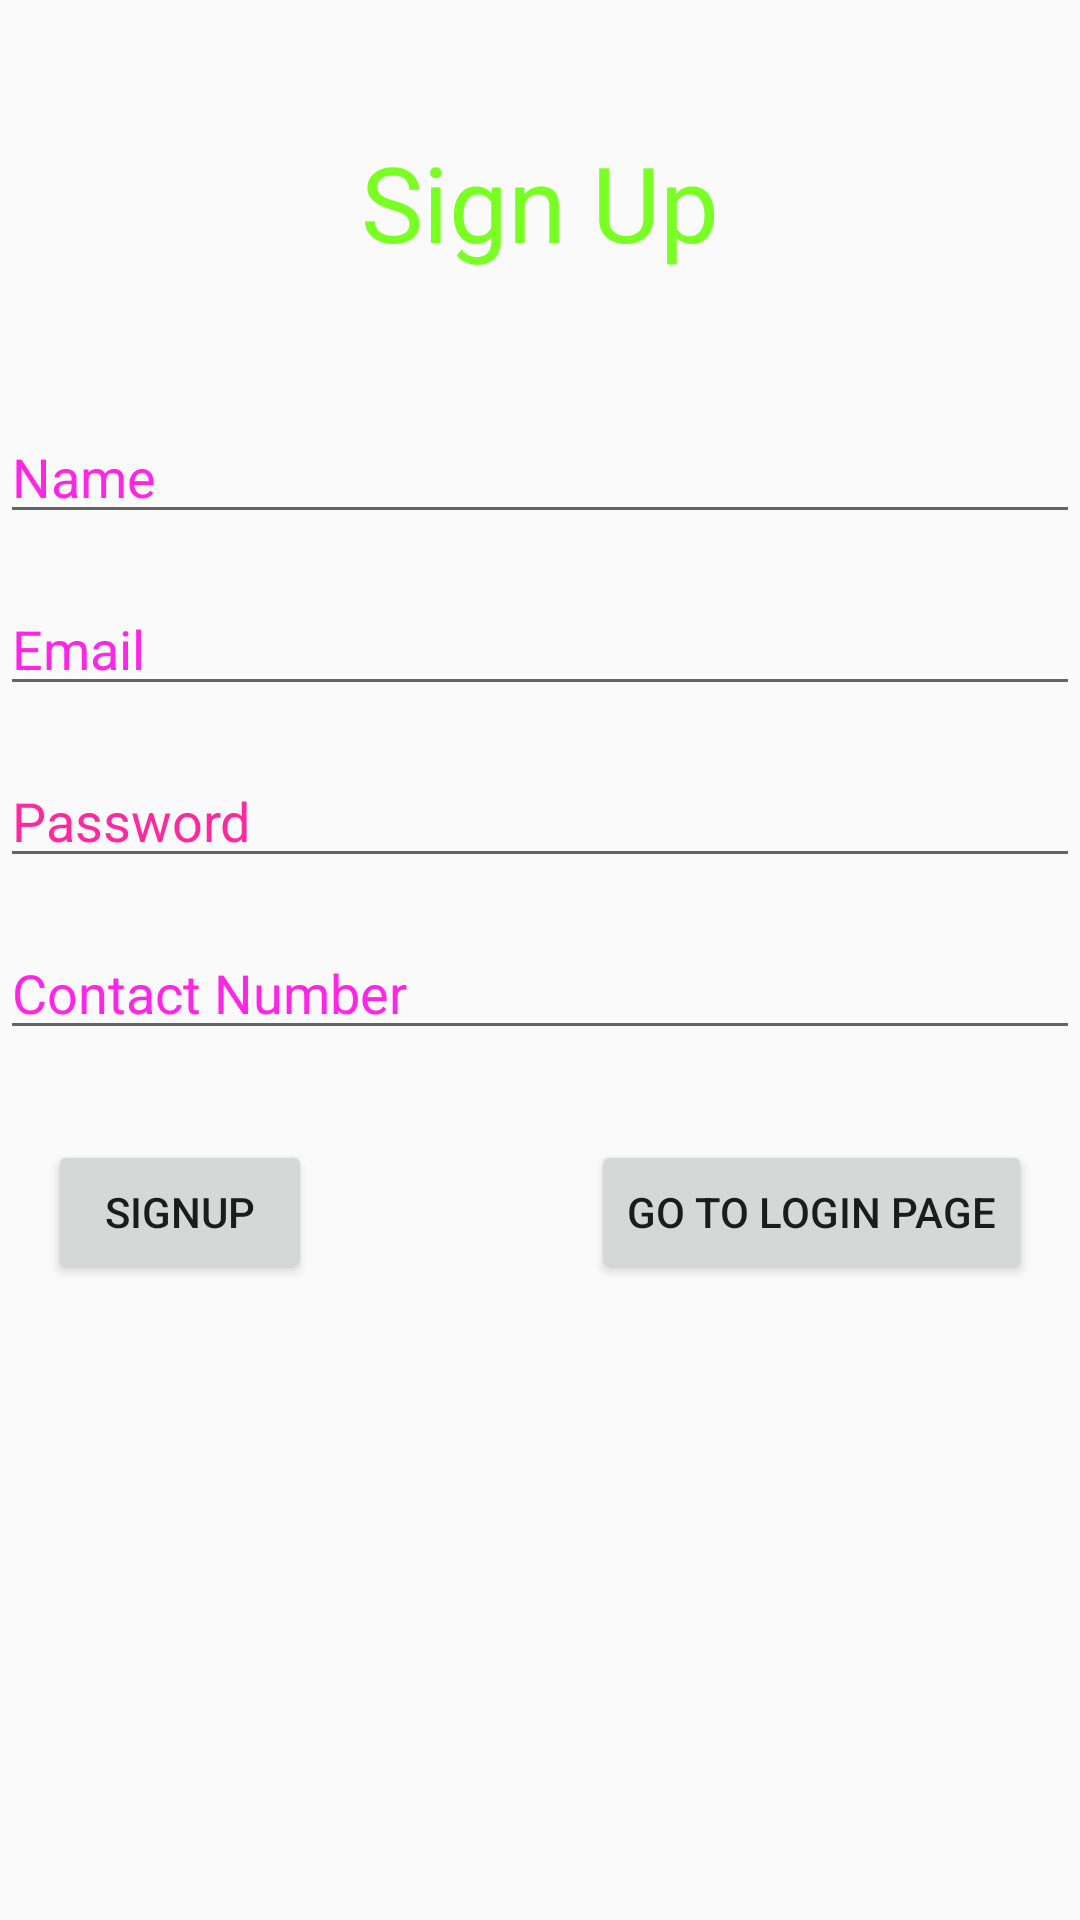

Write the Android layout XML for this screen, with the resource values it uses.
<!-- AndroidManifest.xml: application theme Theme.SemesterProject -->
<!-- res/layout/activity_signup.xml -->
<?xml version="1.0" encoding="utf-8"?>
<androidx.constraintlayout.widget.ConstraintLayout xmlns:android="http://schemas.android.com/apk/res/android"
    xmlns:app="http://schemas.android.com/apk/res-auto"
    xmlns:tools="http://schemas.android.com/tools"
    android:layout_width="match_parent"
    android:layout_height="match_parent"
    tools:context=".signup">
<LinearLayout
    android:layout_width="match_parent"
    android:orientation="vertical"
    android:layout_height="match_parent">
    <LinearLayout
        android:layout_width="match_parent"
        android:layout_height="wrap_content"
        android:orientation="horizontal">

        <RelativeLayout
            android:layout_marginTop="14dp"
            android:layout_width="match_parent"
            android:layout_height="wrap_content">
            <TextView
                android:id="@+id/textView"
                android:layout_width="wrap_content"
                android:layout_height="wrap_content"
                android:layout_centerHorizontal="true"
                android:layout_marginTop="30dp"
                android:text="Sign Up"
                android:textColor="#ff7aff24"
                android:textSize="35dp" />
        </RelativeLayout>
    </LinearLayout>
    <LinearLayout
        android:layout_width="match_parent"
        android:layout_height="wrap_content"
        android:orientation="vertical"
        >
        <EditText
            android:layout_width = "match_parent"
            android:layout_height = "wrap_content"
            android:id = "@+id/name"
            android:hint = "Name"
            android:focusable = "true"
            android:textColorHighlight = "#ff7eff15"
            android:textColorHint = "#ffff25e6"
            android:layout_marginTop = "46dp"
            />
        <EditText
            android:layout_width = "match_parent"
            android:layout_height = "wrap_content"
            android:id = "@+id/SignUpEmail"
            android:hint = "Email"
            android:focusable = "true"
            android:textColorHighlight = "#ff7eff15"
            android:textColorHint = "#ffff25e6"
            android:layout_marginTop = "16dp"
            />



        <EditText
            android:layout_width="match_parent"
            android:layout_height="wrap_content"
            android:inputType="textPassword"
            android:ems="10"
            android:id="@+id/PasswordSignup"
            android:textColorHint="#ffff299f"
            android:layout_marginTop = "16dp"
            android:hint="Password" />
        <EditText
            android:layout_width = "match_parent"
            android:layout_height = "wrap_content"
            android:id = "@+id/ContactNumberSignup"
            android:hint = "Contact Number"
            android:focusable = "true"
            android:textColorHighlight = "#ff7eff15"
            android:textColorHint = "#ffff25e6"
            android:layout_marginTop = "16dp"
            />

    </LinearLayout>



    <RelativeLayout
        android:layout_marginTop="14dp"
        android:layout_width="match_parent"
        android:layout_height="wrap_content">

        <Button
            android:id="@+id/SignUp"
            android:layout_width="wrap_content"
            android:layout_height="wrap_content"
            android:layout_alignParentLeft="true"
            android:layout_marginStart="16dp"
            android:layout_marginTop="16dp"
            android:layout_marginEnd="16dp"
            android:layout_marginBottom="16dp"
            android:text="Signup" />


        <Button

            android:id="@+id/gotologinpage"
            android:layout_width="wrap_content"
            android:layout_height="wrap_content"
            android:layout_alignParentRight="true"
            android:layout_marginStart="16dp"
            android:layout_marginTop="16dp"
            android:layout_marginEnd="16dp"
            android:layout_marginBottom="16dp"
            android:text="Go to Login Page" />
    </RelativeLayout>
</LinearLayout>

</androidx.constraintlayout.widget.ConstraintLayout>
<!-- resources referenced by this layout -->
<resources>
  <style name="Theme.SemesterProject" parent="Theme.AppCompat.Light">
          
  
          &gt;
          
          <item name="colorPrimary">@color/purple_500</item>
          <item name="colorPrimaryVariant">@color/purple_700</item>
          <item name="colorOnPrimary">@color/white</item>
          
          <item name="colorSecondary">@color/teal_200</item>
          <item name="colorSecondaryVariant">@color/teal_700</item>
          <item name="colorOnSecondary">@color/black</item>
          
          <item name="android:statusBarColor">?attr/colorPrimaryVariant</item>
          
      </style>
  <!-- not gathered from this repository: default colours our renderer supplied (Android Studio template values) -->
  <color name="purple_500">#FF6200EE</color>
  <color name="purple_700">#FF3700B3</color>
  <color name="teal_200">#FF03DAC5</color>
  <color name="teal_700">#FF018786</color>
  <color name="black">#FF000000</color>
  <color name="white">#FFFFFFFF</color>
</resources>
